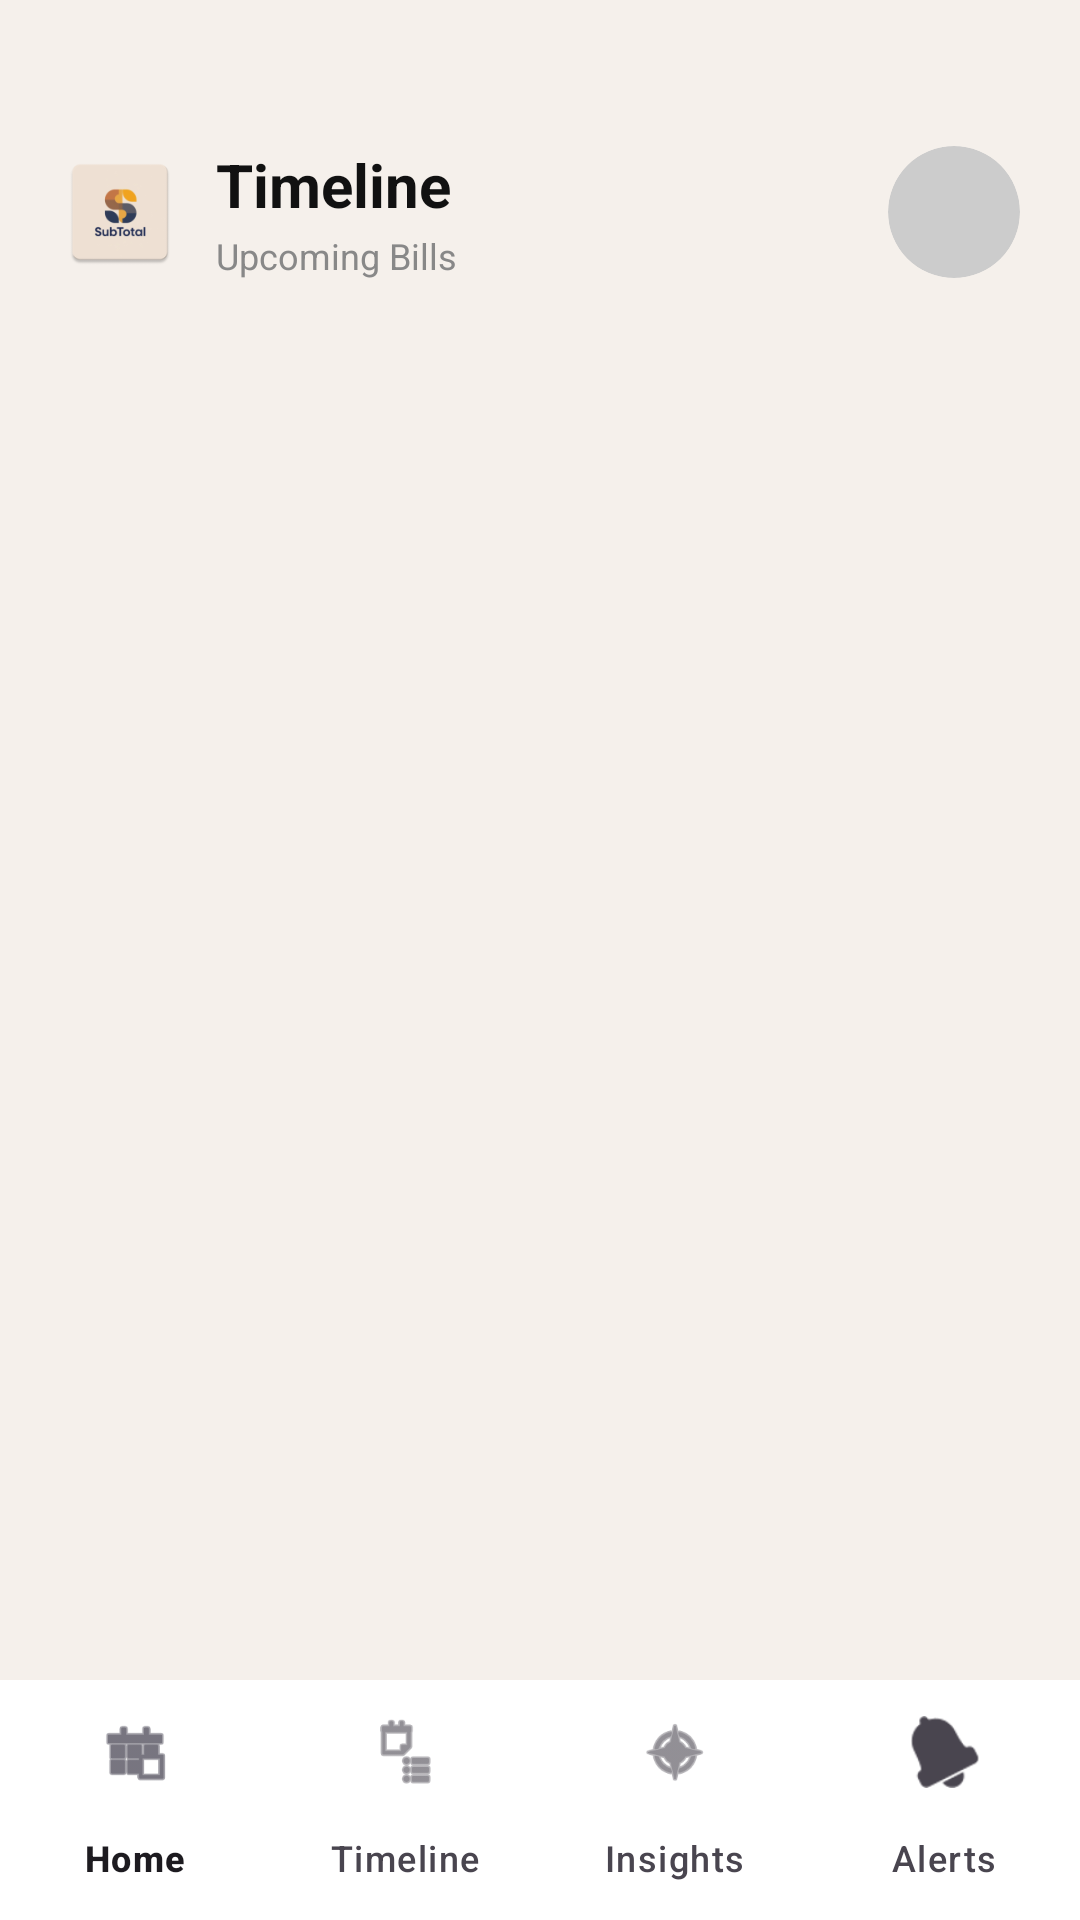

Reconstruct the res/layout file that produces this screen, plus the resources it refers to.
<!-- AndroidManifest.xml: application theme Theme.SubTotal -->
<!-- res/layout/activity_timeline.xml -->
<?xml version="1.0" encoding="utf-8"?>
<androidx.constraintlayout.widget.ConstraintLayout
    xmlns:android="http://schemas.android.com/apk/res/android"
    xmlns:app="http://schemas.android.com/apk/res-auto"
    xmlns:tools="http://schemas.android.com/tools"
    android:layout_width="match_parent"
    android:layout_height="match_parent"
    android:background="#F5F0EB">

    
    <LinearLayout
        android:id="@+id/header"
        android:layout_width="match_parent"
        android:layout_height="wrap_content"
        android:orientation="horizontal"
        android:paddingStart="20dp"
        android:paddingEnd="20dp"
        android:paddingTop="48dp"
        android:paddingBottom="16dp"
        android:gravity="center_vertical"
        app:layout_constraintTop_toTopOf="parent">

        <ImageView
            android:layout_width="40dp"
            android:layout_height="40dp"
            android:src="@mipmap/app_logo"
            android:layout_marginEnd="12dp"
            android:contentDescription="App Logo" />

        <LinearLayout
            android:layout_width="0dp"
            android:layout_height="wrap_content"
            android:layout_weight="1"
            android:orientation="vertical">

            <TextView
                android:id="@+id/tvHeaderTitle"
                android:layout_width="wrap_content"
                android:layout_height="wrap_content"
                android:text="Timeline"
                android:textSize="20sp"
                android:textStyle="bold"
                android:textColor="#111111" />

            <TextView
                android:id="@+id/tvHeaderSubtitle"
                android:layout_width="wrap_content"
                android:layout_height="wrap_content"
                android:text="Upcoming Bills"
                android:textSize="12sp"
                android:textColor="#888888"
                android:layout_marginTop="2dp" />

        </LinearLayout>

        <com.google.android.material.imageview.ShapeableImageView
            android:id="@+id/ivAvatar"
            android:layout_width="44dp"
            android:layout_height="44dp"
            android:src="@drawable/ic_app_placeholder"
            android:scaleType="centerCrop"
            app:shapeAppearanceOverlay="@style/CircleImage"
            android:contentDescription="User avatar" />

    </LinearLayout>

    
    <androidx.recyclerview.widget.RecyclerView
        android:id="@+id/rvTimeline"
        android:layout_width="match_parent"
        android:layout_height="0dp"
        android:paddingTop="8dp"
        android:clipToPadding="false"
        app:layout_constraintTop_toBottomOf="@id/header"
        app:layout_constraintBottom_toTopOf="@id/bottomNavigationView"/>

    
    <LinearLayout
        android:id="@+id/layoutEmptyState"
        android:layout_width="match_parent"
        android:layout_height="0dp"
        android:gravity="center"
        android:orientation="vertical"
        android:visibility="gone"
        app:layout_constraintTop_toBottomOf="@id/header"
        app:layout_constraintBottom_toTopOf="@id/bottomNavigationView">

        <ImageView
            android:layout_width="100dp"
            android:layout_height="100dp"
            android:src="@drawable/ic_empty_box"
            android:alpha="0.4"
            android:contentDescription="Empty Box Icon" />

        <TextView
            android:layout_width="wrap_content"
            android:layout_height="wrap_content"
            android:layout_marginTop="16dp"
            android:text="Nothing to show yet, go to Home to add any Sub"
            android:textAlignment="center"
            android:paddingHorizontal="32dp"
            android:textColor="#9E9E9E"
            android:textSize="16sp" />
    </LinearLayout>

    
    <com.google.android.material.bottomnavigation.BottomNavigationView
        android:id="@+id/bottomNavigationView"
        android:layout_width="match_parent"
        android:layout_height="wrap_content"
        android:background="#FFFFFF"
        app:layout_constraintBottom_toBottomOf="parent"
        app:menu="@menu/bottom_nav_menu"
        app:labelVisibilityMode="labeled"/>

</androidx.constraintlayout.widget.ConstraintLayout>
<!-- resources referenced by this layout -->
<resources>
  <!-- drawable ic_app_placeholder (drawable) -->
  <?xml version="1.0" encoding="utf-8"?>
  <shape xmlns:android="http://schemas.android.com/apk/res/android"
      android:shape="oval">
      <solid android:color="#CCCCCC"/>
  </shape>
  <!-- drawable ic_empty_box (drawable) -->
  <vector xmlns:android="http://schemas.android.com/apk/res/android"
      android:width="24dp"
      android:height="24dp"
      android:viewportWidth="24"
      android:viewportHeight="24">
    <path
        android:fillColor="#FF000000"
        android:pathData="M3,3v18h18V3H3z M19,19H5V5h14V19z M17,15l-1.41-1.41L13,16.17V11h-2v5.17l-2.59-2.58L7,15l5,5L17,15z"/>
  </vector>
  <!-- mipmap app_logo: webp bitmap (mipmap-hdpi, 2070 bytes) -->
  <style name="CircleImage">
          <item name="cornerSize">50%</item>
      </style>
  <style name="Theme.SubTotal" parent="Base.Theme.SubTotal" />
  <style name="Base.Theme.SubTotal" parent="Theme.Material3.DayNight.NoActionBar">
          
          
      </style>
</resources>
